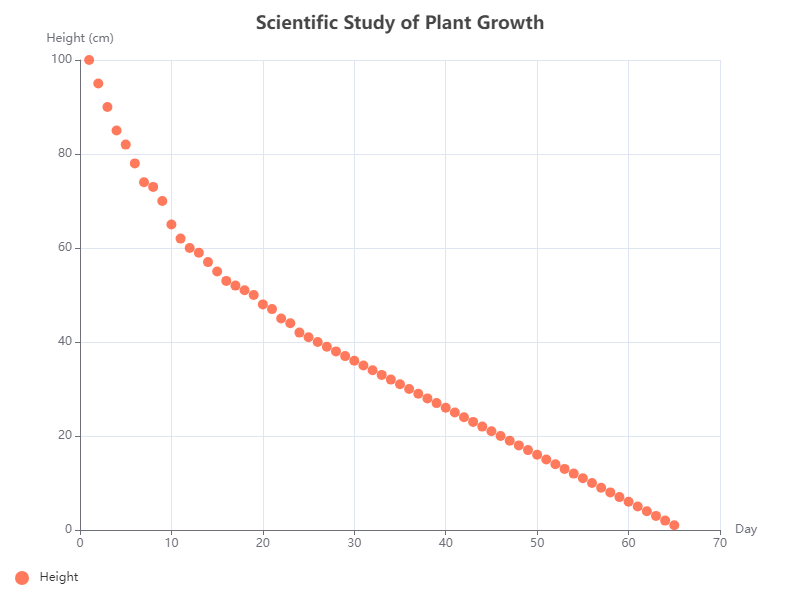

Source data for this figure (header and first rows):
x, y
1, 100
2, 95
3, 90
4, 85
5, 82
6, 78
7, 74
8, 73
9, 70
10, 65
11, 62
12, 60
13, 59
14, 57
15, 55
16, 53
17, 52
18, 51
19, 50
20, 48
21, 47
22, 45
23, 44
24, 42
25, 41
26, 40
27, 39
28, 38
29, 37
30, 36
31, 35
32, 34
33, 33
34, 32
35, 31
36, 30
37, 29
38, 28
39, 27
40, 26
41, 25
42, 24
43, 23
44, 22
45, 21
46, 20
47, 19
48, 18
49, 17
50, 16
51, 15
52, 14
53, 13
54, 12
55, 11
56, 10
57, 9
58, 8
59, 7
60, 6
... 5 more rows
